Run: headless pygame with SDL's dummy video driver; simulated clock (each Clock.tick advances the game by its frame time, no real sleeping); random seed 0; keys injected as events and as key.get_pressed() state; mouse plan: one left click at the window centre at the start of phase 2, then a move to the lower-right quarter at the start of phase 3.
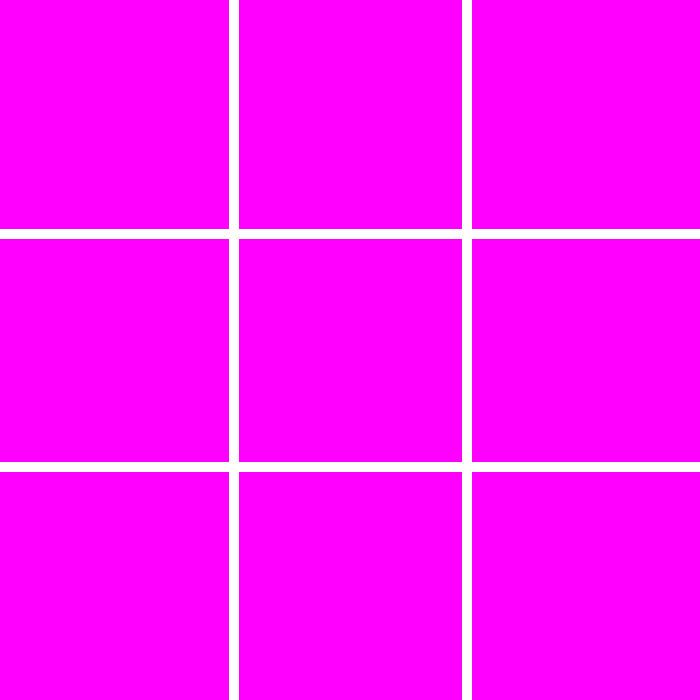
Frame 1 of 4 · flips 1–60 · no input
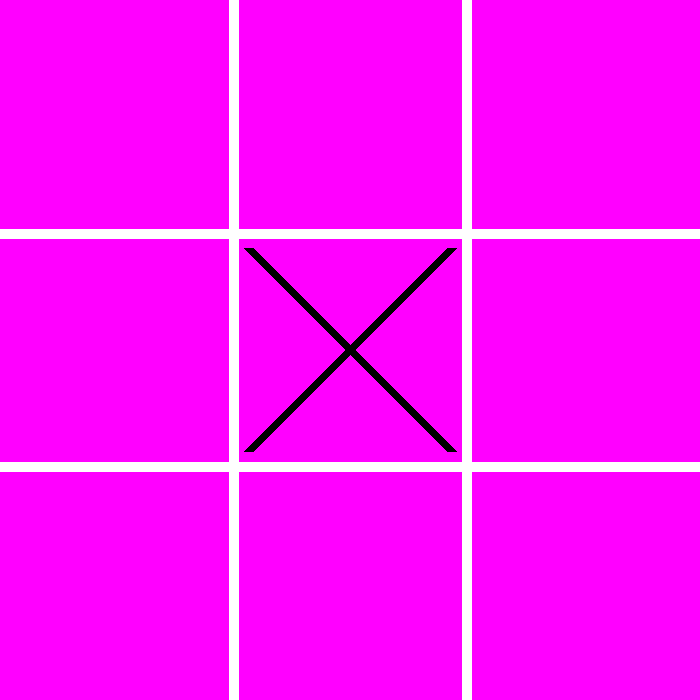
Frame 2 of 4 · flips 61–180 · clicked the window centre · tapped SPACE, RETURN · held RIGHT (→), D
Frame 3 of 4 · flips 181–300 · moved the mouse to the lower-right quarter · held DOWN (↓), S · screen unchanged from frame 2, image omitted
Frame 4 of 4 · flips 301–420 · held LEFT (←), A, UP (↑), W · screen unchanged from frame 3, image omitted

The pygame program that drew these frames:

#MAria   
# TICTACTOE  
# zero_Array() 
# draw_grid() 
# draw_markers() 
# checkWinner() 
# Game_end()

import pygame, time, random, math, sys, os
os.system('cls')
pygame.init()
player= 1
WIDTH=700 
HEIGHT=700

os.system('cls')

pygame.init()

TITLE_FONT = pygame.font.SysFont('comicsans', 40)
MENU_FONT = pygame.font.SysFont('comicsans', 20)
WINNER_FONT = pygame.font.SysFont('comicsans', 40)

WIDTH=700 #like constant
HEIGHT=700
colors={"white":(255,255,255),"pink":(255,0,255),"blue":(0,0,255),"limeGreen":(153,255,51),
"RED" : (255, 0, 0),
"GREEN" : (0, 255, 0),
"BLUE" : (0, 0,255),
# SHADES,
"BLACK" : (0, 0, 0),
"DARK_GREY" : (60, 60, 60),
"DARK_SLATE_GREY" : (47, 79, 79),
"DIM_GREY" : (105, 105, 105),
"FREE_SPEECH_GREY" : (99, 86, 136),
"GREY" : (190, 190, 190),
"GREY0" : (0, 0, 0),
"GREY1" : (3, 3, 3),
"GREY2" : (5, 5, 5),
"GREY3" : (8, 8, 8),
"GREY4" : (10, 10, 10),
"GREY5" : (13, 13, 13),
"GREY6" : (15, 15, 15),
"GREY7" : (18, 18, 18),
"GREY8" : (20, 20, 20),
"GREY9" : (23, 23, 23),
"GREY10" : (26, 26, 26),
"GREY11" : (28, 28, 28),
"GREY12" : (31, 31, 31),
"GREY13" : (33, 33, 33),
"GREY14" : (36, 36, 36),
"GREY15" : (38, 38, 38),
"GREY16" : (41, 41, 41),
"GREY17" : (43, 43, 43),
"GREY18" : (46, 46, 46),
"GREY19" : (48, 48, 48),
"GREY20" : (51, 51, 51),
"GREY21" : (54, 54, 54),
"GREY22" : (56, 56, 56),
"GREY23" : (59, 59, 59),
"GREY24" : (61, 61, 61),
"GREY25" : (64, 64, 64),
"GREY26" : (66, 66, 66),
"GREY27" : (69, 69, 69),
"GREY28" : (71, 71, 71),
"GREY29" : (74, 74, 74),
"GREY30" : (77, 77, 77),
"GREY31" : (79, 79, 79),
"GREY32" : (82, 82, 82),
"GREY33" : (84, 84, 84),
"GREY34" : (87, 87, 87),
"GREY35" : (89, 89, 89),
"GREY36" : (92, 92, 92),
"GREY37" : (94, 94, 94),
"GREY38" : (97, 97, 97),
"GREY39" : (99, 99, 99),
"GREY40" : (102, 102, 102),
"GREY41" : (105, 105, 105),
"GREY42" : (107, 107, 107),
"GREY43" : (110, 110, 110),
"GREY44" : (112, 112, 112),
"GREY45" : (115, 115, 115),
"GREY46" : (117, 117, 117),
"GREY47" : (120, 120, 120),
"GREY48" : (122, 122, 122),
"GREY49" : (125, 125, 125),
"GREY50" : (127, 127, 127),
"GREY51" : (130, 130, 130),
"GREY52" : (133, 133, 133),
"GREY53" : (135, 135, 135),
"GREY54" : (138, 138, 138),
"GREY55" : (140, 140, 140),
"GREY56" : (143, 143, 143),
"GREY57" : (145, 145, 145),
"GREY58" : (148, 148, 148),
"GREY59" : (150, 150, 150),
"GREY60" : (153, 153, 153),
"GREY61" : (156, 156, 156),
"GREY62" : (158, 158, 158),
"GREY63" : (161, 161, 161),
"GREY64" : (163, 163, 163),
"GREY65" : (166, 166, 166),
"GREY66" : (168, 168, 168),
"GREY67" : (171, 171, 171),
"GREY68" : (173, 173, 173),
"GREY69" : (176, 176, 176),
"GREY70" : (179, 179, 179),
"GREY71" : (181, 181, 181),
"GREY72" : (184, 184, 184),
"GREY73" : (186, 186, 186),
"GREY74" : (189, 189, 189),
"GREY75" : (191, 191, 191),
"GREY76" : (194, 194, 194),
"GREY77" : (196, 196, 196),
"GREY78" : (199, 199, 199),
"GREY79" : (201, 201, 201),
"GREY80" : (204, 204, 204),
"GREY81" : (207, 207, 207),
"GREY82" : (209, 209, 209),
"GREY83" : (212, 212, 212),
"GREY84" : (214, 214, 214),
"GREY85" : (217, 217, 217),
"GREY86" : (219, 219, 219),
"GREY87" : (222, 222, 222),
"GREY88" : (224, 224, 224),
"GREY89" : (227, 227, 227),
"GREY90" : (229, 229, 229),
"GREY91" : (232, 232, 232),
"GREY92" : (235, 235, 235),
"GREY93" : (237, 237, 237),
"GREY94" : (240, 240, 240),
"GREY95" : (242, 242, 242),
"GREY96" : (245, 245, 245),
"GREY97" : (247, 247, 247),
"GREY98" : (250, 250, 250),
"GREY99" : (252, 252, 252),
"LIGHT_GREY" : (211, 211, 211),
"SLATE_GREY" : (112, 128, 144),
"SLATE_GREY_1" : (198, 226, 255),
"SLATE_GREY_2" : (185, 211, 238),
"SLATE_GREY_3" : (159, 182, 205),
"SLATE_GREY_4" : (108, 123, 139),
"VERY_LIGHT_GREY" : (205, 205, 205),
"WHITE" : (255, 255,255),
 
 
"ALICE_BLUE" : (240, 248, 255),
"AQUA" : (0, 255, 255),
"AQUAMARINE" : (127, 255, 212),
"AQUAMARINE_1" : (127, 255, 212),
"AQUAMARINE_2" : (118, 238, 198),
"AQUAMARINE_3" : (102, 205, 170),
"AQUAMARINE_4" : (69, 139, 116),
"AZURE" : (240, 255, 255),
"AZURE_1" : (240, 255, 255),
"AZURE_2" : (224, 238, 238),
"AZURE_3" : (193, 205, 205),
"AZURE_4" : (131, 139, 139),
"BLUE_1" : (0, 0, 255),
"BLUE_2" : (0, 0, 238),
"BLUE_3" : (0, 0, 205),
"BLUE_4" : (0, 0, 139),
"BLUE_VIOLET" : (138, 43, 226),
"CADET_BLUE" : (95, 159, 159),
"CADET_BLUE_1" : (1152, 245, 255),
"CADET_BLUE_2" : (142, 229, 238),
"CADET_BLUE_3" : (122, 197, 205),
"CADET_BLUE_4" : (83, 134, 139),
"CORN_FLOWER_BLUE" : (66, 66, 111),
"CYAN" : (0, 255, 255),
"CYAN_1" : (0, 255, 255),
"CYAN_2" : (0, 238, 238),
"CYAN_3" : (0, 205, 205),
"CYAN_4" : (0, 139, 139),
"DARK_SLATE_BLUE" : (36, 24, 130),
"DARK_TURQUOISE" : (112, 147, 219),
"DEEP_SKY_BLUE" : (0, 191, 255),
"DEEP_SKY_BLUE_1" : (0, 191, 255),
"DEEP_SKY_BLUE_2" : (0, 178, 238),
"DEEP_SKY_BLUE_3" : (0, 154, 205),
"DEEP_SKY_BLUE_4" : (0, 104, 139),
"DODGER_BLUE" : (30, 144, 255),
"DODGER_BLUE_1" : (30, 144, 255),
"DODGER_BLUE_2" : (28, 134, 238),
"DODGER_BLUE_3" : (24, 116, 205),
"DODGER_BLUE_4" : (16, 78, 139),
"FREE_SPEECH_BLUE" : (65, 86, 197),
"LIGHT_BLUE" : (173, 216, 230),
"LIGHT_BLUE_1" : (191, 239, 255),
"LIGHT_BLUE_2" : (178, 223, 238),
"LIGHT_BLUE_3" : (154, 192, 205),
"LIGHT_BLUE_4" : (104, 131, 139),
"LIGHT_CYAN" : (224, 255, 255),
"LIGHT_CYAN_1" : (224, 255, 255),
"LIGHT_CYAN_2" : (209, 238, 238),
"LIGHT_CYAN_3" : (180, 205, 205),
"LIGHT_CYAN_4" : (122, 139, 139),
"LIGHT_SKY_BLUE" : (135, 206, 250),
"LIGHT_SKY_BLUE_1" : (176, 226, 255),
"LIGHT_SKY_BLUE_2" : (164, 211, 238),
"LIGHT_SKY_BLUE_3" : (141, 182, 205),
"LIGHT_SKY_BLUE_4" : (96, 123, 139),
"LIGHT_SLATE_BLUE" : (132, 112, 255),
"LIGHT_STEEL_BLUE" : (176, 196, 222),
"LIGHT_STEEL_BLUE_1" : (202, 225, 255),
"LIGHT_STEEL_BLUE_2" : (188, 210, 238),
"LIGHT_STEEL_BLUE_3" : (162, 181, 205),
"LIGHT_STEEL_BLUE_4" : (110, 123, 139),
"MEDIUM_BLUE" : (0, 0, 205),
"MEDIUM_SLATE_BLUE" : (123, 104, 238),
"MEDIUM_TURQUOISE" : (72, 209, 204),
"MIDNIGHT_BLUE" : (25, 25, 112),
"NAVY" : (0, 0, 128),
"NAVY_BLUE" : (0, 0, 128),
"NEON_BLUE" : (77, 77, 255),
"NEW_MIDNIGHT_BLUE" : (0, 0, 156),
"PALE_TURQUOISE" : (187, 255, 255),
"PALE_TURQUOISE_1" : (187, 255, 255),
"PALE_TURQUOISE_2" : (174, 238, 238),
"PALE_TURQUOISE_3" : (150, 205, 205),
"PALE_TURQUOISE_4" : (102, 139, 139),
"POWDER_BLUE" : (176, 224, 230),
"RICH_BLUE" : (89, 89, 171),
"ROYAL_BLUE" : (65, 105, 225),
"ROYAL_BLUE_1" : (72, 118, 255),
"ROYAL_BLUE_2" : (67, 110, 238),
"ROYAL_BLUE_3" : (58, 95, 205),
"ROYAL_BLUE_4" : (39, 64, 139),
"ROYAL_BLUE_5" : (0, 34, 102),
"SKY_BLUE" : (135, 206, 235),
"SKY_BLUE_1" : (135, 206, 255),
"SKY_BLUE_2" : (126, 192, 238),
"SKY_BLUE_3" : (108, 166, 205),
"SKY_BLUE_4" : (74, 112, 139),
"SLATE_BLUE" : (131, 111, 255),
"SLATE_BLUE_1" : (122, 103, 238),
"SLATE_BLUE_2" : (122, 103, 238),
"SLATE_BLUE_3" : (105, 89, 205),
"SLATE_BLUE_4" : (71, 60, 139),
"STEEL_BLUE" : (70, 130, 180),
"STEEL_BLUE_1" : (99, 184, 255),
"STEEL_BLUE_2" : (92, 172, 238),
"STEEL_BLUE_3" : (79, 148, 205),
"STEEL_BLUE_4" : (54, 100, 139),
"SUMMER_SKY" : (56, 176, 222),
"TEAL" : (0, 128, 128),
"TRUE_IRIS_BLUE" : (3, 180, 204),
"TURQUOISE" : (64, 224, 208),
"TURQUOISE_1" : (0, 245, 255),
"TURQUOISE_2" : (0, 229, 238),
"TURQUOISE_3" : (0, 197, 205),
"TURQUOISE_4" : (0, 134,139),
 
 
"BAKERS_CHOCOLATE" : (92, 51, 23),
"BEIGE" : (245, 245, 220),
"BROWN" : (166, 42, 42),
"BROWN_1" : (255, 64, 64),
"BROWN_2" : (238, 59, 59),
"BROWN_3" : (205, 51, 51),
"BROWN_4" : (139, 35, 35),
"BURLYWOOD" : (222, 184, 135),
"BURLYWOOD_1" : (255, 211, 155),
"BURLYWOOD_2" : (238, 197, 145),
"BURLYWOOD_3" : (205, 170, 125),
"BURLYWOOD_4" : (139, 115, 85),
"CHOCOLATE" : (210, 105, 30),
"CHOCOLATE_1" : (255, 127, 36),
"CHOCOLATE_2" : (238, 118, 33),
"CHOCOLATE_3" : (205, 102, 29),
"CHOCOLATE_4" : (139, 69, 19),
"DARK_BROWN" : (92, 64, 51),
"DARK_TAN" : (151, 105, 79),
"DARK_WOOD" : (133, 94, 66),
"LIGHT_WOOD" : (133, 99, 99),
"MEDIUM_WOOD" : (166, 128, 100),
"NEW_TAN" : (235, 199, 158),
"PERU" : (205, 133, 63),
"ROSY_BROWN" : (188, 143, 143),
"ROSY_BROWN_1" : (255, 193, 193),
"ROSY_BROWN_2" : (238, 180, 180),
"ROSY_BROWN_3" : (205, 155, 155),
"ROSY_BROWN_4" : (139, 105, 105),
"SADDLE_BROWN" : (139, 69, 19),
"SANDY_BROWN" : (244, 164, 96),
"SEMI_SWEET_CHOCOLATE" : (107, 66, 38),
"SIENNA" : (142, 107, 35),
"TAN" : (219, 147, 112),
"TAN_1" : (255, 165, 79),
"TAN_2" : (238, 154, 73),
"TAN_3" : (205, 133, 63),
"TAN_4" : (139, 90, 43),
"VERY_DARK_BROWN" : (92, 64,51),
 
"CHARTREUSE" : (127, 255, 0),
"CHARTREUSE_1" : (127, 255, 0),
"CHARTREUSE_2" : (118, 238, 0),
"CHARTREUSE_3" : (102, 205, 0),
"CHARTREUSE_4" : (69, 139, 0),
"DARK_GREEN" : (47, 79, 47),
"DARK_GREEN_COPPER" : (74, 118, 110),
"DARK_KHAKI" : (189, 183, 107),
"DARK_OLIVE_GREEN" : (85, 107, 47),
"DARK_OLIVE_GREEN_1" : (202, 255, 112),
"DARK_OLIVE_GREEN_2" : (188, 238, 104),
"DARK_OLIVE_GREEN_3" : (162, 205, 90),
"DARK_OLIVE_GREEN_4" : (110, 139, 61),
"DARK_SEA_GREEN" : (143, 188, 143),
"DARK_SEA_GREEN_1" : (193, 255, 193),
"DARK_SEA_GREEN_2" : (180, 238, 180),
"DARK_SEA_GREEN_3" : (155, 205, 155),
"DARK_SEA_GREEN_4" : (105, 139, 105),
"FOREST_GREEN" : (34, 139, 34),
"FREE_SPEECH_GREEN" : (9, 249, 17),
"GREEN_1" : (0, 255, 0),
"GREEN_2" : (0, 238, 0),
"GREEN_3" : (0, 205, 0),
"GREEN_4" : (0, 139, 0),
"GREEN_YELLOW" : (173, 255, 47),
"KHAKI" : (240, 230, 140),
"KHAKI_1" : (255, 246, 143),
"KHAKI_2" : (238, 230, 133),
"KHAKI_3" : (205, 198, 115),
"KHAKI_4" : (139, 134, 78),
"LAWN_GREEN" : (124, 252, 0),
"LIGHT_SEA_GREEN" : (32, 178, 170),
"LIME" : (0, 255, 0),
"MEDIUM_SEA_GREEN" : (60, 179, 113),
"MEDIUM_SPRING_GREEN" : (0, 250, 154),
"MINT_CREAM" : (245, 255, 250),
"OLIVE" : (128, 128, 0),
"OLIVE_DRAB" : (107, 142, 35),
"OLIVE_DRAB_1" : (192, 255, 62),
"OLIVE_DRAB_2" : (179, 238, 58),
"OLIVE_DRAB_3" : (154, 205, 50),
"OLIVE_DRAB_4" : (105, 139, 34),
"PALE_GREEN" : (152, 251, 152),
"PALE_GREEN_1" : (154, 255, 154),
"PALE_GREEN_2" : (144, 238, 144),
"PALE_GREEN_3" : (124, 205, 124),
"PALE_GREEN_4" : (84, 139, 84),
"SEA_GREEN" : (46, 139, 87),
"SEA_GREEN_1" : (84, 255, 159),
"SEA_GREEN_2" : (78, 238, 148),
"SEA_GREEN_3" : (67, 205, 128),
"SEA_GREEN_4" : (46, 139, 87),
"SPRING_GREEN" : (0, 255, 127),
"SPRING_GREEN_1" : (0, 255, 127),
"SPRING_GREEN_2" : (0, 238, 118),
"SPRING_GREEN_3" : (0, 205, 102),
"SPRING_GREEN_4" : (0, 139, 69),
"YELLOW_GREEN" : (154, 205,50),
"BISQUE" : (255, 228, 196),
"BISQUE_1" : (255, 228, 196),
"BISQUE_2" : (238, 213, 183),
"BISQUE_3" : (205, 183, 158),
"BISQUE_4" : (139, 125, 107),
"CORAL" : (255, 127, 0),
"CORAL_1" : (255, 114, 86),
"CORAL_2" : (238, 106, 80),
"CORAL_3" : (205, 91, 69),
"CORAL_4" : (139, 62, 47),
"DARK_ORANGE" : (255, 140, 0),
"DARK_ORANGE_1" : (255, 127, 0),
"DARK_ORANGE_2" : (238, 118, 0),
"DARK_ORANGE_3" : (205, 102, 0),
"DARK_ORANGE_4" : (139, 69, 0),
"DARK_SALMON" : (233, 150, 122),
"HONEYDEW" : (240, 255, 240),
"HONEYDEW_1" : (240, 255, 240),
"HONEYDEW_2" : (224, 238, 224),
"HONEYDEW_3" : (193, 205, 193),
"HONEYDEW_4" : (131, 139, 131),
"LIGHT_CORAL" : (240, 128, 128),
"LIGHT_SALMON" : (255, 160, 122),
"LIGHT_SALMON_1" : (255, 160, 122),
"LIGHT_SALMON_2" : (238, 149, 114),
"LIGHT_SALMON_3" : (205, 129, 98),
"LIGHT_SALMON_4" : (139, 87, 66),
"MANDARIN_ORANGE" : (142, 35, 35),
"ORANGE" : (255, 165, 0),
"ORANGE_1" : (255, 165, 0),
"ORANGE_2" : (238, 154, 0),
"ORANGE_3" : (205, 133, 0),
"ORANGE_4" : (139, 90, 0),
"ORANGE_RED" : (255, 36, 0),
"PEACH_PUFF" : (255, 218, 185),
"PEACH_PUFF_1" : (255, 218, 185),
"PEACH_PUFF_2" : (238, 203, 173),
"PEACH_PUFF_3" : (205, 175, 149),
"PEACH_PUFF_4" : (139, 119, 101),
"SALMON" : (250, 128, 114),
"SALMON_1" : (255, 140, 105),
"SALMON_2" : (238, 130, 98),
"SALMON_3" : (205, 112, 84),
"SALMON_4" : (139, 76, 57),
"SIENNA_1" : (255, 130, 71),
"SIENNA_2" : (238, 121, 66),
"SIENNA_3" : (205, 104, 57),
"SIENNA_4" : (139, 71, 38),
"DEEP_PINK," : (255, 20, 147),
"DEEP_PINK_1" : (255, 20, 147),
"DEEP_PINK_2" : (238, 18, 137),
"DEEP_PINK_3" : (205, 16, 118),
"DEEP_PINK_4" : (139, 10, 80),
"DUSTY_ROSE" : (133, 99, 99),
"FIREBRICK" : (178, 34, 34),
"FIREBRICK_1" : (255, 48, 48),
"FIREBRICK_2" : (238, 44, 44),
"FIREBRICK_3" : (205, 38, 38),
"FIREBRICK_4" : (139, 26, 26),
"FELDSPAR" : (209, 146, 117),
"FLESH" : (245, 204, 176),
"FREE_SPEECH_MAGENTA" : (227, 91, 216),
"FREE_SPEECH_RED" : (192, 0, 0),
"HOT_PINK" : (255, 105, 180),
"HOT_PINK_1" : (255, 110, 180),
"HOT_PINK_2" : (238, 106, 167),
"HOT_PINK_3" : (205, 96, 144),
"HOT_PINK_4" : (139, 58, 98),
"INDIAN_RED" : (205, 92, 92),
"INDIAN_RED_1" : (255, 106, 106),
"INDIAN_RED_2" : (238, 99, 99),
"INDIAN_RED_3" : (205, 85, 85),
"INDIAN_RED_4" : (139, 58, 58),
"LIGHT_PINK" : (255, 182, 193),
"LIGHT_PINK_1" : (255, 174, 185),
"LIGHT_PINK_2" : (238, 162, 173),
"LIGHT_PINK_3" : (205, 140, 149),
"LIGHT_PINK_4" : (139, 95, 101),
"MEDIUM_VIOLET_RED" : (199, 21, 133),
"MISTY_ROSE" : (255, 228, 225),
"MISTY_ROSE_1" : (255, 228, 225),
"MISTY_ROSE_2" : (238, 213, 210),
"MISTY_ROSE_3" : (205, 183, 181),
"MISTY_ROSE_4" : (139, 125, 123),
"ORANGE_RED_1" : (255, 69, 0),
"ORANGE_RED_2" : (238, 64, 0),
"ORANGE_RED_3" : (205, 55, 0),
"ORANGE_RED_4" : (139, 37, 0),
"PALE_VIOLET_RED" : (219, 112, 147),
"PALE_VIOLET_RED_1" : (255, 130, 171),
"PALE_VIOLET_RED_2" : (238, 121, 159),
"PALE_VIOLET_RED_3" : (205, 104, 137),
"PALE_VIOLET_RED_4" : (139, 71, 93),
"PINK" : (255, 192, 203),
"PINK_1" : (255, 181, 197),
"PINK_2" : (238, 169, 184),
"PINK_3" : (205, 145, 158),
"PINK_4" : (139, 99, 108),
"RED_1" : (255, 0, 0),
"RED_2" : (238, 0, 0),
"RED_3" : (205, 0, 0),
"RED_4" : (139, 0, 0),
"SCARLET" : (140, 23, 23),
"SPICY_PINK" : (255, 28, 174),
"TOMATO" : (255, 99, 71),
"TOMATO_1" : (255, 99, 71),
"TOMATO_2" : (238, 92, 66),
"TOMATO_3" : (205, 79, 57),
"TOMATO_4" : (139, 54, 38),
"VIOLET_RED" : (208, 32, 144),
"VIOLET_RED_1" : (255, 62, 150),
"VIOLET_RED_2" : (238, 58, 140),
"VIOLET_RED_3" : (205, 50, 120),
"VIOLET_RED_4" : (139, 34, 82),
 
"DARK_ORCHID," : (153, 50, 204),
"DARK_ORCHID_1" : (191, 62, 255),
"DARK_ORCHID_2" : (178, 58, 238),
"DARK_ORCHID_3" : (154, 50, 205),
"DARK_ORCHID_4" : (104, 34, 139),
"DARK_PURPLE" : (135, 31, 120),
"DARK_VIOLET" : (148, 0, 211),
"FUCHSIA" : (255, 0, 255),
"LAVENDER" : (230, 230, 250),
"LAVENDER_BLUSH" : (255, 240, 245),
"LAVENDER_BLUSH_1" : (255, 240, 245),
"LAVENDER_BLUSH_2" : (238, 224, 229),
"LAVENDER_BLUSH_3" : (205, 193, 197),
"LAVENDER_BLUSH_4" : (139, 131, 134),
"MAGENTA" : (255, 0, 255),
"MAGENTA_1" : (255, 0, 255),
"MAGENTA_2" : (238, 0, 238),
"MAGENTA_3" : (205, 0, 205),
"MAGENTA_4" : (139, 0, 139),
"MAROON" : (176, 48, 96),
"MAROON_1" : (255, 52, 179),
"MAROON_2" : (238, 48, 167),
"MAROON_3" : (205, 41, 144),
"MAROON_4" : (139, 28, 98),
"MEDIUM_ORCHID" : (186, 85, 211),
"MEDIUM_ORCHID_1" : (224, 102, 255),
"MEDIUM_ORCHID_2" : (209, 95, 238),
"MEDIUM_ORCHID_3" : (180, 82, 205),
"MEDIUM_ORCHID_4" : (122, 55, 139),
"MEDIUM_PURPLE" : (147, 112, 219),
"MEDIUM_PURPLE_1" : (171, 130, 255),
"MEDIUM_PURPLE_2" : (159, 121, 238),
"MEDIUM_PURPLE_3" : (137, 104, 205),
"MEDIUM_PURPLE_4" : (93, 71, 139),
"NEON_PINK" : (255, 110, 199),
"ORCHID" : (218, 112, 214),
"ORCHID_1" : (219, 112, 219),
"ORCHID_2" : (238, 122, 233),
"ORCHID_3" : (205, 105, 201),
"ORCHID_4" : (139, 71, 137),
"PLUM" : (221, 160, 221),
"PLUM_1" : (255, 187, 255),
"PLUM_2" : (238, 174, 238),
"PLUM_3" : (205, 150, 205),
"PLUM_4" : (139, 102, 139),
"PURPLE" : (160, 32, 240),
"PURPLE_1" : (155, 48, 255),
"PURPLE_2" : (145, 44, 238),
"PURPLE_3" : (125, 38, 205),
"PURPLE_4" : (85, 26, 139),
"THISTLE" : (216, 191, 216),
"THISTLE_1" : (255, 225, 255),
"THISTLE_2" : (238, 210, 238),
"THISTLE_3" : (205, 181, 205),
"THISTLE_4" : (139, 123, 139),
"VIOLET" : (238, 130, 238),
"VIOLET_BLUE" : (159, 95, 159),
 
"BLANCHED_ALMOND," : (255, 235, 205),
"DARK_GOLDENROD" : (184, 134, 11),
"DARK_GOLDENROD_1" : (255, 185, 15),
"DARK_GOLDENROD_2" : (238, 173, 14),
"DARK_GOLDENROD_3" : (205, 149, 12),
"DARK_GOLDENROD_4" : (139, 101, 8),
"LEMON_CHIFFON" : (255, 250, 205),
"LEMON_CHIFFON_1" : (255, 250, 205),
"LEMON_CHIFFON_2" : (238, 233, 191),
"LEMON_CHIFFON_3" : (205, 201, 165),
"LEMON_CHIFFON_4" : (139, 137, 112),
"LIGHT_GOLDENROD" : (238, 221, 130),
"LIGHT_GOLDENROD_1" : (255, 236, 139),
"LIGHT_GOLDENROD_2" : (238, 220, 130),
"LIGHT_GOLDENROD_3" : (205, 190, 112),
"LIGHT_GOLDENROD_4" : (139, 129, 76),
"LIGHT_GOLDENROD_YELLOW" : (250, 250, 210),
"LIGHT_YELLOW" : (255, 255, 224),
"LIGHT_YELLOW_1" : (255, 255, 224),
"LIGHT_YELLOW_2" : (238, 238, 209),
"LIGHT_YELLOW_3" : (205, 205, 180),
"LIGHT_YELLOW_4" : (139, 139, 122),
"PALE_GOLDENROD" : (238, 232, 170),
"PAPAYA_WHIP" : (255, 239, 213),
"CORNSILK" : (255, 248, 220),
"CORNSILK_1" : (255, 248, 220),
"CORNSILK_2" : (238, 232, 205),
"CORNSILK_3" : (205, 200, 177),
"CORNSILK_4" : (139, 236, 120),
"GOLDENROD" : (218, 165, 32),
"GOLDENROD_1" : (255, 193, 37),
"GOLDENROD_2" : (238, 180, 34),
"GOLDENROD_3" : (205, 155, 29),
"GOLDENROD_4" : (139, 105, 20),
"MOCCASIN" : (255, 228, 181),
"YELLOW" : (255, 255, 0),
"YELLOW_1" : (255, 255, 0),
"YELLOW_2" : (238, 238, 0),
"YELLOW_3" : (205, 205, 0),
"YELLOW_4" : (139, 139, 0),
"GOLD" : (255, 215, 0),
"GOLD_1" : (255, 215, 0),
"GOLD_2" : (238, 201, 0),
"GOLD_3" : (205, 173, 0),
"GOLD_4" : (139, 117, 0),
"MEDIUM_GOLDENROD" : (234, 234, 174),
"ANTIQUE_WHITE" : (250, 235, 215),
"ANTIQUE_WHITE_1" : (255, 239, 219),
"ANTIQUE_WHITE_2" : (238, 223, 204),
"ANTIQUE_WHITE_3" : (205, 192, 176),
"ANTIQUE_WHITE_4" : (139, 131, 120),
"FLORAL_WHITE" : (255, 250, 240),
"GHOST_WHITE" : (248, 248, 255),
"NAVAJO_WHITE" : (255, 222, 173),
"NAVAJO_WHITE_1" : (255, 222, 173),
"NAVAJO_WHITE_2" : (238, 207, 161),
"NAVAJO_WHITE_3" : (205, 179, 139),
"NAVAJO_WHITE_4" : (139, 121, 94),
"OLD_LACE" : (253, 245, 230),
"WHITE_SMOKE" : (245, 245, 245),
"GAINSBORO" : (220, 220, 220),
"IVORY" : (255, 255, 240),
"IVORY_1" : (255, 255, 240),
"IVORY_2" : (238, 238, 224),
"IVORY_3" : (205, 205, 193),
"IVORY_4" : (139, 139, 131),
"LINEN" : (250, 240, 230),
"SEASHELL" : (255, 245, 238),
"SEASHELL_1" : (255, 245, 238),
"SEASHELL_2" : (238, 229, 222),
"SEASHELL_3" : (205, 197, 191),
"SEASHELL_4" : (139, 134, 130),
"SNOW" : (255, 250, 250),
"SNOW_1" : (255, 250, 250),
"SNOW_2" : (238, 233, 233),
"SNOW_3" : (205, 201, 201),
"SNOW_4" : (139, 137, 137),
"WHEAT" : (245, 222, 179),
"WHEAT_1" : (255, 231, 186),
"WHEAT_2" : (238, 216, 174),
"WHEAT_3" : (205, 186, 150),
"WHEAT_4" : (139, 126, 102),
"QUARTZ" : (217, 217, 243),
}
clr=colors.get("limeGreen")
messageMenu=['Instructions', 'Settings', 'Game 1', 'Game 2', 'Scoreboard', 'Exit']
messageSettings=["Background Colors", "Screen Size", "Sound On/Off"]
mainTitle="Circle eats Square Menu"
#create dispay wind with any name y like
screen=pygame.display.set_mode((WIDTH,HEIGHT)) 
pygame.display.set_caption("Tic Tac Te")  #change the title of my window
backgrnd=colors.get("pink")

clock = pygame.time.Clock()

#game Variable
player=1
markers=[]
winner=0
gameOver=0
xScore=0
oScore=0 
lineWidth=10
Game=True
MxMy=(0,0)
print(markers)  
cirClr=colors.get("blue")
xClr=colors.get("BLACK")
def zero_Array(): 
    for x in range(3):
        row= [0] *3
        markers.append(row)


def draw_grid():
    lineClr=colors.get("white")
    for x in range(1,3):
        pygame.draw.line(screen,lineClr,(0,HEIGHT//3*x),(WIDTH,HEIGHT//3*x),lineWidth)  #Hztal line
        pygame.draw.line(screen,lineClr,(WIDTH//3*x, 0),(WIDTH//3*x,HEIGHT),lineWidth)  #Vert line
    pygame.time.delay(100)

def draw_Markers():
    xValue=0
    for x in markers:   # getting a rw
        yValue=0
        for y in x:  #each elem fthe rw
            if y ==1:
                # print ("x")
                pygame.draw.line(screen,xClr,(xValue * WIDTH//3 + 15, yValue * HEIGHT//3 + 15), (xValue * WIDTH//3 + WIDTH//3-15, yValue * WIDTH//3 + WIDTH//3-15),lineWidth)
                pygame.draw.line(screen, xClr,(xValue*WIDTH//3 +WIDTH//3-15, yValue*HEIGHT//3+15),(xValue *WIDTH//3+15,yValue*HEIGHT//3+HEIGHT//3-15),lineWidth)
            if y==-1:
               # print("O")
                pygame.draw.circle(screen,cirClr,(xValue*WIDTH//3+WIDTH//6,yValue*HEIGHT//3 +HEIGHT//6),WIDTH//6-15, lineWidth)
            yValue +=1
        xValue +=1
    pygame.display.update() 

def checkWinner():
    print()
    global gameOver, winner 
    x_pOs=0
    for x in markers:
        #check COL
        if sum(x) ==3:
            winner= 1
            gameOver=True
        if sum(x) == -3:
            winner = -1
            gameOver=True
        if markers[0][x_pOs] +markers[1][x_pOs]+markers[2][x_pOs] == 3:
            winner = 1
            gameOver= True
        if markers[0][x_pOs] +markers[1][x_pOs]+markers[2][x_pOs] == -3:
            winner = 1
            gameOver= True
        if markers[0][x_pOs] +markers[1][x_pOs]+markers[2][x_pOs] == -3:
            winner = 1
            gameOver= True
        x_pOs +=1
    #Check Diagonals
    if markers [0][0]+markers[1][1]+markers[2][2] == 3 or markers[2][0]+markers[1][1]+markers[0][2] == 3:
        winner = 1
        gameOver=True
    if markers [0][0]+markers[1][1]+markers[2][2] == -3 or markers[2][0]+markers[1][1]+markers[0][2] == -3:
        winner = -1
        gameOver=True
    #check for a tie
    if gameOver ==False:
        ties=True
        for ROW in markers:
            for COL in ROW:
                if COL ==0:
                    tie= False
        #Lets make winer =0 if it is tie
        if tie: #in a bOOlean variabke dOnt need == if tie == True
            gameOver= True
            winner=0
      

def x_winner():
    screen.fill(backgrnd)
    sx=str(scoreOne)
    so=str(scoreTwo)
    text=MENU_FONT.render('Player X won!', 1, (cirClr))
    textScore=MENU_FONT.render('Player X score = '+sx, 1, (cirClr))
    text2Score=MENU_FONT.render('Player O score = '+so, 1, (cirClr))
    screen.blit(textScore, (WIDTH/4, HEIGHT/1.5))
    screen.blit(text2Score, (WIDTH/1.75, HEIGHT/1.5))
    screen.blit(text, (WIDTH/2.5, HEIGHT/2.5))
    pygame.display.update()
    pygame.time.delay(2000)
    gameEnd()

def o_winner():
    screen.fill(backgrnd)
    sx=str(scoreOne)
    so=str(scoreTwo)
    texto=MENU_FONT.render('Player O won!', 1, (cirClr))
    textScore=MENU_FONT.render('Player X score = '+sx, 1, (cirClr))
    text2Score=MENU_FONT.render('Player O score = '+so, 1, (cirClr))
    screen.blit(textScore, (WIDTH/4, HEIGHT/1.5))
    screen.blit(text2Score, (WIDTH/1.75, HEIGHT/1.5))
    screen.blit(texto, (WIDTH/2.5, HEIGHT/2.5))
    pygame.display.update()
    pygame.time.delay(2000)
    gameEnd() 

def tieGame():
    screen.fill(backgrnd)
    textTie=MENU_FONT.render("It's a tie!", 1, (cirClr))
    screen.blit(textTie, (WIDTH/2.5, HEIGHT/2.5))
    pygame.display.update()
    pygame.time.delay(2000)
    gameEnd()






def gameEnd():
    global Game, xScore, oScore, markers
    xClr=(0,0,0)
    zero_Array()
    if winner == 1:
        xScore+=1
        text= "x wins"
        
    if winner ==-1:
        oScore+=1
        text= "O wins"
       
    if winner == 0:
        text= "tie"
    text= WINNER_FONT.render(text,1,xClr)
    while True:
        for event in pygame.event.get():
            if event.type==pygame.QUIT:
                pygame.quit()
                sys.exit()
            if event.type == pygame.MOUSEBUTTONDOWN:
                mousePos = pygame.mouse.get_pos()
                mx = mousePos[0]
                my = mousePos[1]
                if Button_1.collidepoint((mx, my)):
                    Button_1 = pygame.Rect(30, 145, 150, 50)
                    pygame.draw.rect(screen, colors.get("limeGreen"), Button_1)
                    markers=[]
                    zero_Array()
                    break 
                if Button_2.collidepoint((mx, my)):
                    Button_2 = pygame.Rect(30, 195, 150, 50)
                    pygame.draw.rect(screen, colors.get("limeGreen"), Button_2)
                    setting(menuSetting) 
                    import sys
                    sys.exit()
        pygame.display.update()
    
        
    
zero_Array()
while Game:
    screen.fill(backgrnd)
    draw_grid()
    draw_Markers()
    for event in pygame.event.get():
        if event.type==pygame.QUIT:
            #Menu(mainTitle,messageMenu)
            pygame.quit()
            sys.exit()
            
        if event.type == pygame.MOUSEBUTTONDOWN:
            MxMy = pygame.mouse.get_pos()
            cellx=MxMy[0]//(WIDTH//3)
            celly=MxMy[1]//(HEIGHT//3)
            # print(cellx, celly)
            if markers[cellx][celly]==0:
                markers[cellx][celly]=player
                player *=-1

                checkWinner()
                print (winner)
                   
        if gameOver:
            gameover=False
            gameEnd()            
            
    pygame.display.update() 
    pygame.time.delay(100)
    clock.tick(60)


    
